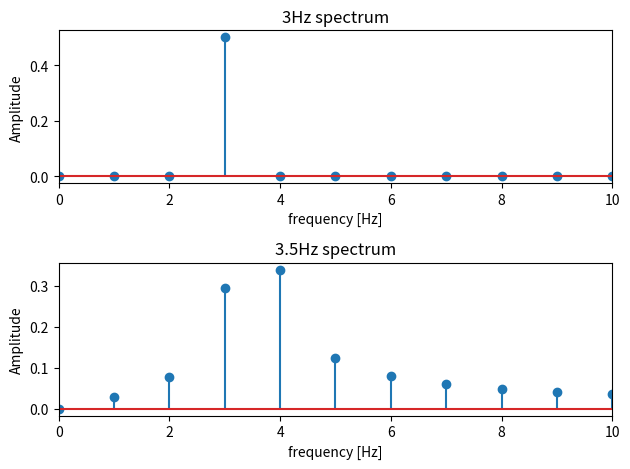

Write the Python code that produced this figure.
import numpy as np
import matplotlib.pyplot as plt


# declare
fs = 8000
t = np.arange(0, 1, 1 / fs)
f1 = 3.0
f2 = 3.5

# calc
x1 = np.array(np.cos(2 * np.pi * f1 * t))
X1 = np.abs(np.fft.fft(x1)) / len(x1)
x2 = np.array(np.cos(2 * np.pi * f2 * t))
X2 = np.abs(np.fft.fft(x2)) / len(x2)

# output
w = np.arange(0, len(t)) * fs / len(t)
ax1 = plt.subplot(2, 1, 1)
ax1.stem(w, X1)
ax1.set_xlim(0, 10)
ax1.set_xlabel("frequency [Hz]")
ax1.set_ylabel("Amplitude")
ax1.set_title("3Hz spectrum")
ax2 = plt.subplot(2, 1, 2)
ax2.stem(w, X2)
ax2.set_xlim(0, 10)
ax2.set_xlabel("frequency [Hz]")
ax2.set_ylabel("Amplitude")
ax2.set_title("3.5Hz spectrum")

plt.tight_layout()
plt.show()
